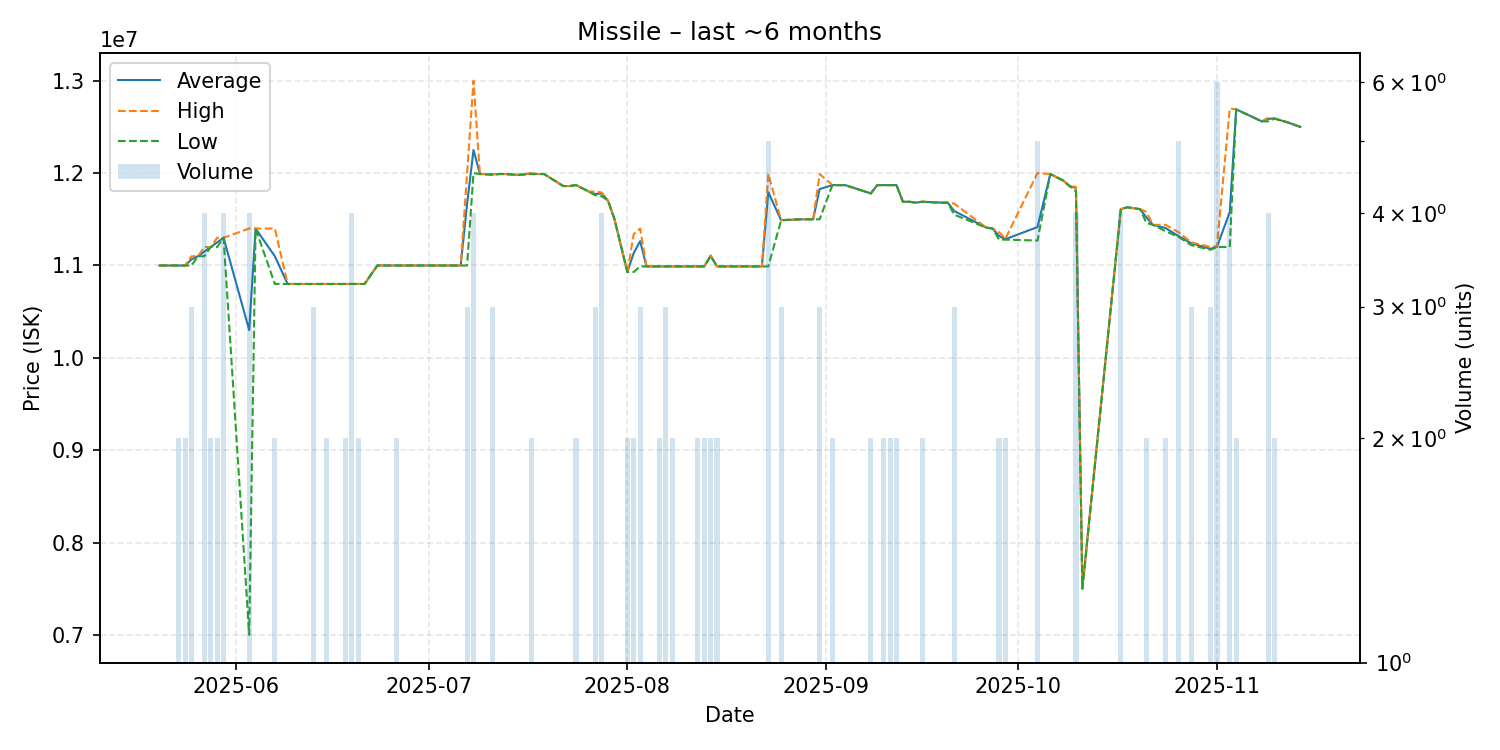

The table this chart was drawn from, first rows:
date, average, highest, lowest, order_count, volume
2025-05-20, 11000000, 11000000, 11000000, 1, 1
2025-05-21, 11000000, 11000000, 11000000, 1, 1
2025-05-22, 11000000, 11000000, 11000000, 1, 1
2025-05-23, 11000000, 11000000, 11000000, 1, 2
2025-05-24, 11000000, 11000000, 11000000, 2, 2
2025-05-25, 11066667, 11100000, 11000000, 3, 3
2025-05-26, 11100000, 11100000, 11100000, 1, 1
2025-05-27, 11150000, 11200000, 11100000, 4, 4
2025-05-28, 11200000, 11200000, 11200000, 2, 2
2025-05-29, 11250000, 11300000, 11200000, 2, 2
2025-05-30, 11300000, 11300000, 11300000, 2, 4
2025-06-03, 10300500, 11400000, 7002000, 4, 4
2025-06-04, 11400000, 11400000, 11400000, 1, 1
2025-06-07, 11100000, 11400000, 10800000, 2, 2
2025-06-09, 10800000, 10800000, 10800000, 1, 1
2025-06-10, 10800000, 10800000, 10800000, 1, 1
2025-06-11, 10800000, 10800000, 10800000, 1, 1
2025-06-13, 10800000, 10800000, 10800000, 2, 3
2025-06-14, 10800000, 10800000, 10800000, 1, 1
2025-06-15, 10800000, 10800000, 10800000, 2, 2
2025-06-16, 10800000, 10800000, 10800000, 1, 1
2025-06-18, 10800000, 10800000, 10800000, 2, 2
2025-06-19, 10800000, 10800000, 10800000, 3, 4
2025-06-20, 10800000, 10800000, 10800000, 2, 2
2025-06-21, 10800000, 10800000, 10800000, 1, 1
2025-06-23, 11000000, 11000000, 11000000, 1, 1
2025-06-26, 11000000, 11000000, 11000000, 2, 2
2025-06-28, 11000000, 11000000, 11000000, 1, 1
2025-06-29, 11000000, 11000000, 11000000, 1, 1
2025-07-01, 11000000, 11000000, 11000000, 1, 1
2025-07-03, 11000000, 11000000, 11000000, 1, 1
2025-07-04, 11000000, 11000000, 11000000, 1, 1
2025-07-06, 11000000, 11000000, 11000000, 1, 1
2025-07-07, 11666667, 12000000, 11000000, 3, 3
2025-07-08, 12250000, 13000000, 12000000, 3, 4
2025-07-09, 11990000, 11990000, 11990000, 1, 1
2025-07-11, 11986667, 11990000, 11980000, 3, 3
2025-07-12, 11990000, 11990000, 11990000, 1, 1
2025-07-13, 11990000, 11990000, 11990000, 1, 1
2025-07-15, 11980000, 11980000, 11980000, 1, 1
2025-07-17, 11995000, 12000000, 11990000, 2, 2
2025-07-18, 11990000, 11990000, 11990000, 1, 1
2025-07-19, 11990000, 11990000, 11990000, 1, 1
2025-07-22, 11860000, 11860000, 11860000, 1, 1
2025-07-23, 11860000, 11860000, 11860000, 1, 1
2025-07-24, 11870000, 11870000, 11870000, 2, 2
2025-07-26, 11800000, 11800000, 11800000, 1, 1
2025-07-27, 11773333, 11800000, 11760000, 2, 3
2025-07-28, 11780000, 11790000, 11750000, 4, 4
2025-07-29, 11700000, 11700000, 11700000, 1, 1
2025-07-30, 11500000, 11500000, 11500000, 1, 1
2025-08-01, 10930000, 10930000, 10930000, 1, 2
2025-08-02, 11135000, 11340000, 10930000, 2, 2
2025-08-03, 11263333, 11400000, 10990000, 3, 3
2025-08-04, 10990000, 10990000, 10990000, 1, 1
2025-08-06, 10990000, 10990000, 10990000, 2, 2
2025-08-07, 10990000, 10990000, 10990000, 3, 3
2025-08-08, 10990000, 10990000, 10990000, 2, 2
2025-08-09, 10990000, 10990000, 10990000, 1, 1
2025-08-11, 10990000, 10990000, 10990000, 1, 1
... 54 more rows
